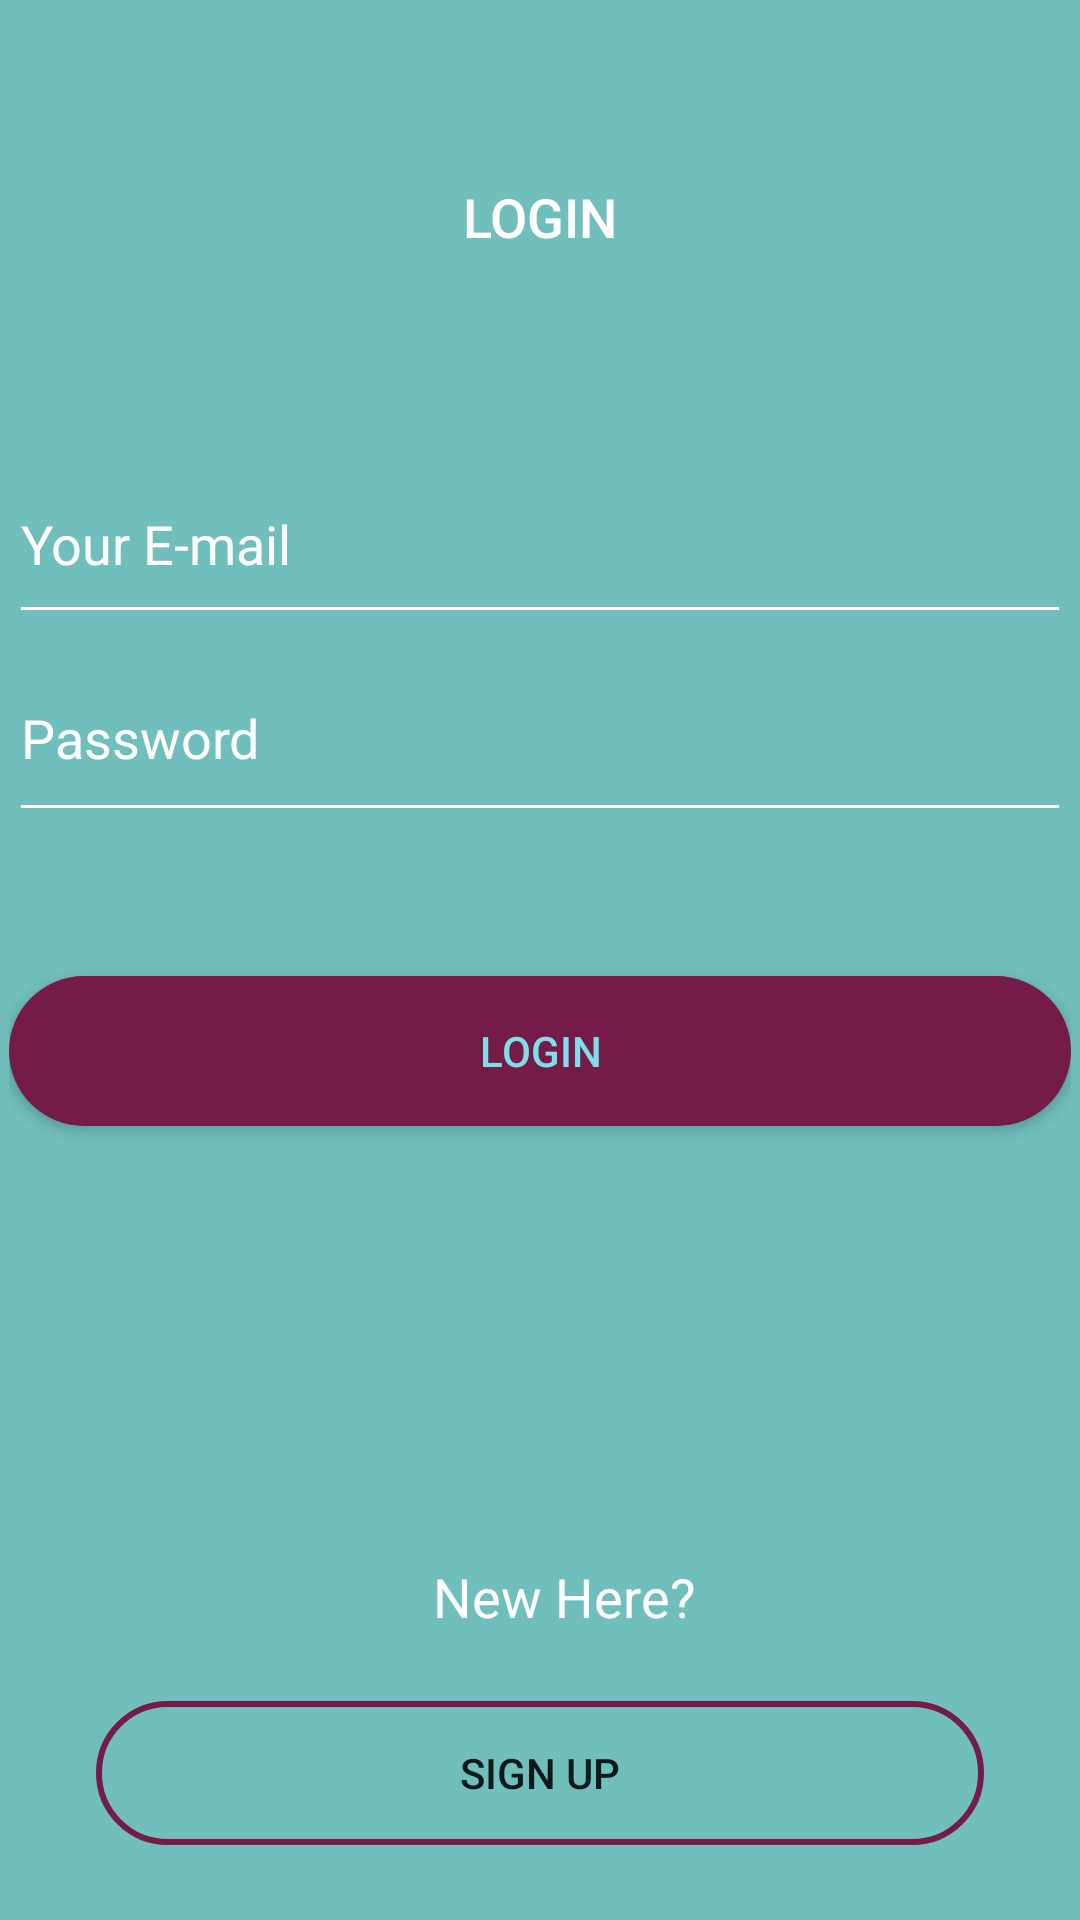

Here is an Android app screen rendered from its layout file. Give the layout XML and the strings, colors and styles it references.
<!-- AndroidManifest.xml: application theme Theme.FragranceShop -->
<!-- res/layout/login.xml -->
<?xml version="1.0" encoding="utf-8"?>

<androidx.constraintlayout.widget.ConstraintLayout xmlns:android="http://schemas.android.com/apk/res/android"
    xmlns:app="http://schemas.android.com/apk/res-auto"
    xmlns:tools="http://schemas.android.com/tools"
    android:layout_width="match_parent"
    android:layout_height="match_parent"
    android:background="#70BFBD">


    <TextView
        android:id="@+id/textView7"
        android:layout_width="wrap_content"
        android:layout_height="wrap_content"
        android:layout_marginTop="60dp"
        android:fontFamily="sans-serif-medium"
        android:text="LOGIN"
        android:textColor="#FFFFFF"
        android:textSize="18sp"
        app:layout_constraintEnd_toEndOf="parent"
        app:layout_constraintStart_toStartOf="parent"
        app:layout_constraintTop_toTopOf="parent" />

    <LinearLayout
        android:layout_width="354dp"
        android:layout_height="240dp"
        android:layout_marginStart="16dp"
        android:layout_marginTop="64dp"
        android:layout_marginEnd="16dp"
        android:orientation="vertical"
        app:layout_constraintEnd_toEndOf="parent"
        app:layout_constraintStart_toStartOf="parent"
        app:layout_constraintTop_toBottomOf="@+id/textView7">

        <EditText
            android:id="@+id/editText"
            android:layout_width="354dp"
            android:layout_height="63dp"
            android:backgroundTint="#fff"
            android:ems="10"
            android:foregroundTint="#ffff"
            android:hint="Your E-mail"
            android:inputType="textPersonName"
            android:textColorHint="#fff" />

        <EditText
            android:id="@+id/editText2"
            android:layout_width="match_parent"
            android:layout_height="66dp"
            android:backgroundTint="#fff"
            android:ems="10"
            android:foregroundTint="#ffff"
            android:hint="Password"
            android:inputType="textPassword"
            android:textColorHint="#fff" />

        <Button
            android:id="@+id/button4"
            android:layout_width="match_parent"
            android:layout_height="50dp"
            android:layout_marginTop="48dp"
            android:background="@drawable/button"
            android:backgroundTint="@color/burgundy"
            android:text="Login"
            android:textColor="#80DEEA"
            tools:ignore="TextContrastCheck" />

    </LinearLayout>

    <Button
        android:id="@+id/button5"
        android:layout_width="0dp"
        android:layout_height="wrap_content"
        android:layout_marginStart="32dp"
        android:layout_marginEnd="32dp"
        android:layout_marginBottom="25dp"
        android:background="@drawable/button2"
        android:text="Sign Up"
        app:layout_constraintBottom_toBottomOf="parent"
        app:layout_constraintEnd_toEndOf="parent"
        app:layout_constraintStart_toStartOf="parent" />

    <TextView
        android:id="@+id/textView8"
        android:layout_width="93dp"
        android:layout_height="39dp"
        android:layout_marginStart="32dp"
        android:layout_marginEnd="32dp"
        android:layout_marginBottom="8dp"
        android:text=" New Here?"
        android:textColor="#fff"
        android:textSize="18sp"
        app:layout_constraintBottom_toTopOf="@+id/button5"
        app:layout_constraintEnd_toEndOf="parent"
        app:layout_constraintHorizontal_bias="0.532"
        app:layout_constraintStart_toStartOf="parent" />

</androidx.constraintlayout.widget.ConstraintLayout>
<!-- resources referenced by this layout -->
<resources>
  <color name="burgundy">#741b47</color>
  <!-- drawable button (drawable) -->
  <?xml version="1.0" encoding="utf-8"?>
  <shape xmlns:android="http://schemas.android.com/apk/res/android"
      android:shape="rectangle">
  
      <solid android:color="@color/burgundy"/>
      <corners android:radius="32dp"/>
  
  </shape>
  <!-- drawable button2 (drawable) -->
  <?xml version="1.0" encoding="utf-8"?>
  
  <shape xmlns:android="http://schemas.android.com/apk/res/android"
      android:shape="rectangle">
  
      <stroke android:color="@color/burgundy" android:width="2dp"/>
      <corners android:radius="32dp"/>
  
  
  </shape>
  <style name="Theme.FragranceShop" parent="Theme.MaterialComponents.DayNight.DarkActionBar">
          
          <item name="colorPrimary">@color/purple_500</item>
          <item name="colorPrimaryVariant">@color/purple_700</item>
          <item name="colorOnPrimary">@color/white</item>
          
          <item name="colorSecondary">@color/teal_200</item>
          <item name="colorSecondaryVariant">@color/teal_700</item>
          <item name="colorOnSecondary">@color/black</item>
          
          <item name="android:statusBarColor" tools:targetApi="l">?attr/colorPrimaryVariant</item>
          
      </style>
  <color name="purple_500">#FF6200EE</color>
  <color name="purple_700">#FF3700B3</color>
  <color name="white">#FFFFFFFF</color>
  <color name="teal_200">#FF03DAC5</color>
  <color name="teal_700">#FF018786</color>
  <color name="black">#FF000000</color>
</resources>
